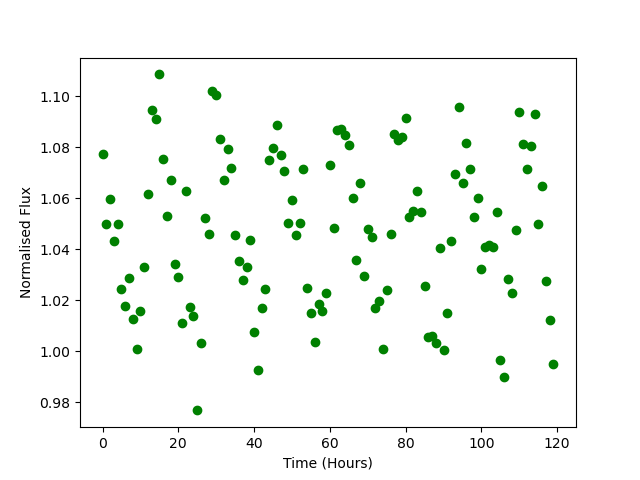

Values plotted in this chart, from the file beside it:
Time, Flux
0.0, 1.078
1.0, 1.05
2.0, 1.06
3.0, 1.043
4.0, 1.05
5.0, 1.024
6.0, 1.018
7.0, 1.029
8.0, 1.012
9.0, 1.001
10.0, 1.016
11.0, 1.033
12.0, 1.062
13.0, 1.095
14.0, 1.091
15.0, 1.109
16.0, 1.075
17.0, 1.053
18.0, 1.067
19.0, 1.034
20.0, 1.029
21.0, 1.011
22.0, 1.063
23.0, 1.017
24.0, 1.014
25.0, 0.9768
26.0, 1.003
27.0, 1.052
28.0, 1.046
29.0, 1.102
30.0, 1.101
31.0, 1.083
32.0, 1.067
33.0, 1.079
34.0, 1.072
35.0, 1.045
36.0, 1.035
37.0, 1.028
38.0, 1.033
39.0, 1.044
40.0, 1.007
41.0, 0.9927
42.0, 1.017
43.0, 1.025
44.0, 1.075
45.0, 1.08
46.0, 1.089
47.0, 1.077
48.0, 1.071
49.0, 1.05
50.0, 1.059
51.0, 1.045
52.0, 1.05
53.0, 1.072
54.0, 1.025
55.0, 1.015
56.0, 1.003
57.0, 1.018
58.0, 1.016
59.0, 1.023
... 60 more rows
